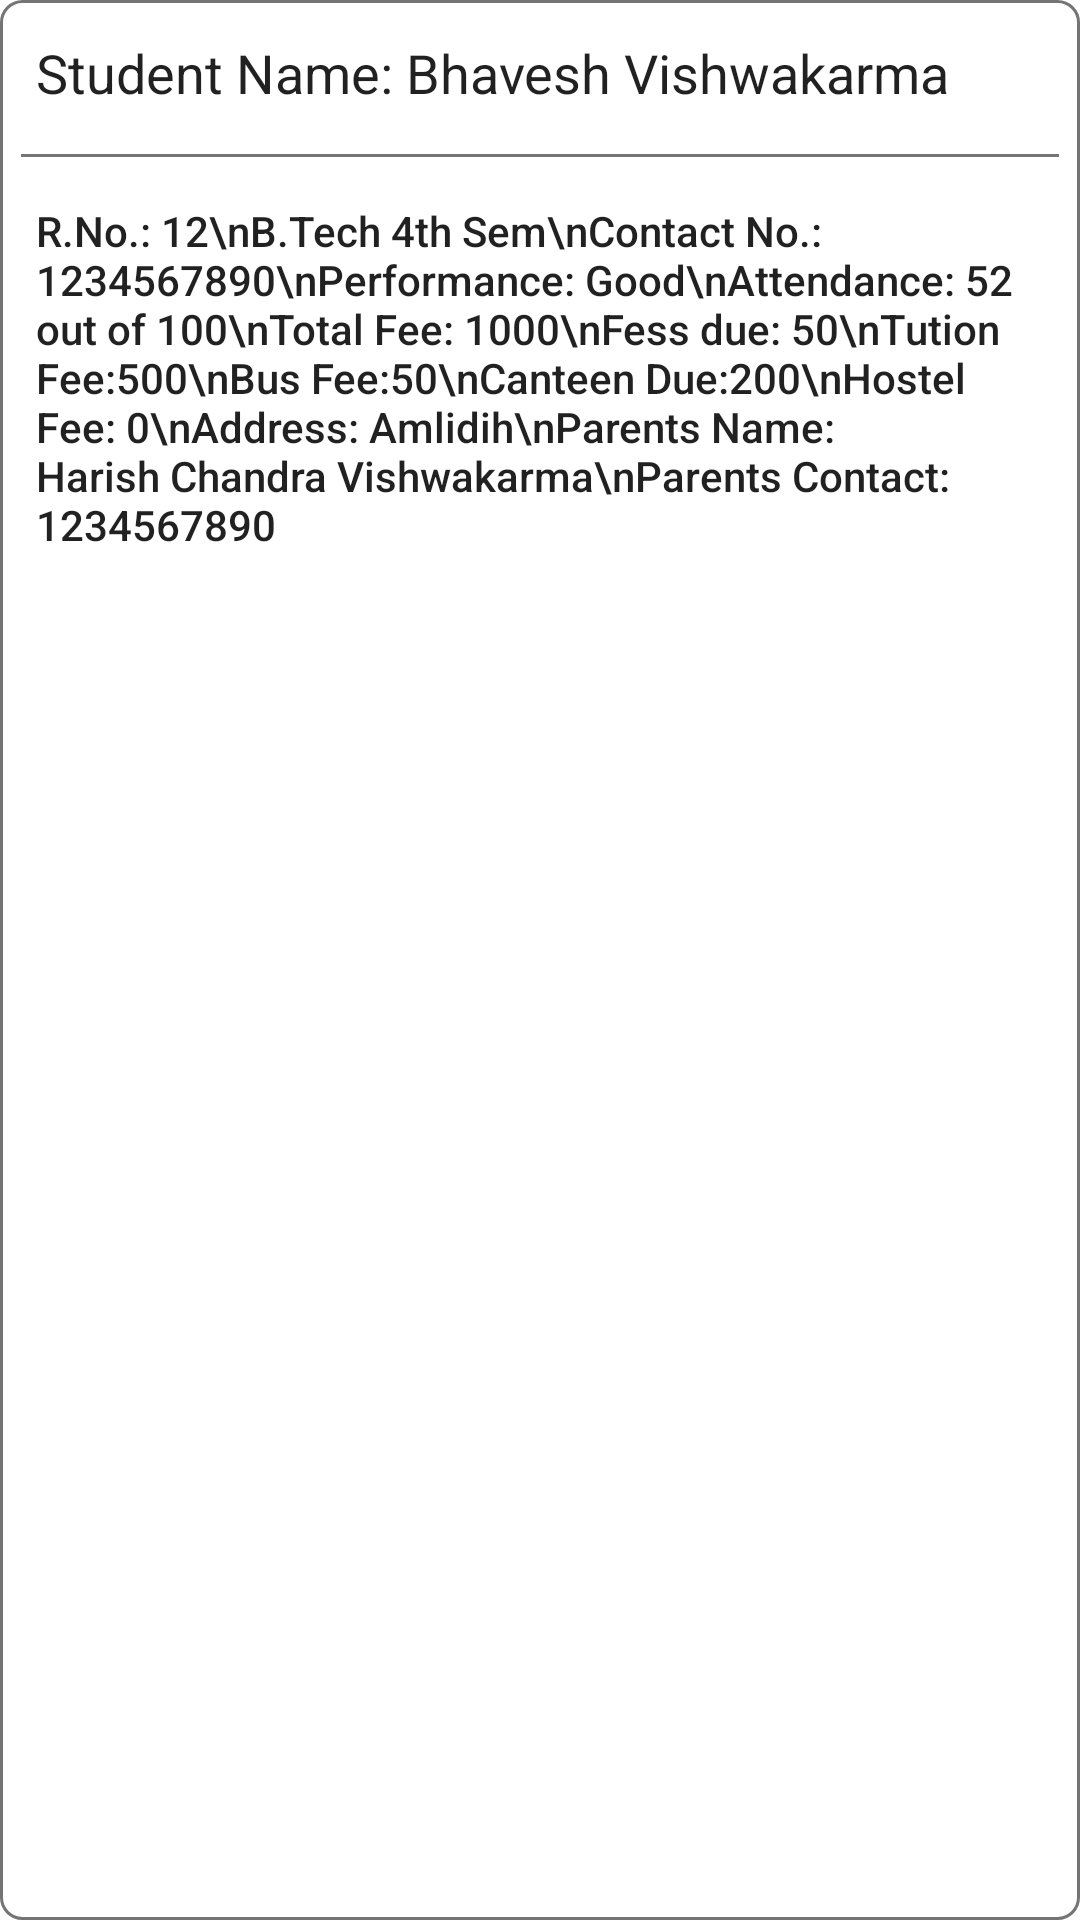

This screen was rendered from an Android layout file. Write that file and the resources it references.
<!-- AndroidManifest.xml: application theme Theme.InstituteApplication -->
<!-- res/layout/student_item.xml -->
<?xml version="1.0" encoding="utf-8"?>
<LinearLayout xmlns:android="http://schemas.android.com/apk/res/android"
    android:layout_width="match_parent"
    android:layout_height="wrap_content"
    android:background="@drawable/outline_rec"
    android:orientation="vertical"
    android:layout_marginBottom="15dp"
    android:padding="7dp">
    <TextView
        android:layout_width="match_parent"
        android:layout_height="wrap_content"
        android:id="@+id/student_name"
        android:textSize="18dp"
        android:text="Student Name: Bhavesh Vishwakarma"
        android:padding="5dp"
        style="@style/TextAppearance.AppCompat.Headline"
        />
    <View
        android:layout_width="match_parent"
        android:layout_height="1dp"
        android:layout_marginTop="10dp"
        android:layout_marginBottom="10dp"
        android:background="@color/blue_Primary" />
    <TextView
        android:layout_width="match_parent"
        android:layout_height="wrap_content"
        android:id="@+id/student_description"
        android:text="R.No.: 12\nB.Tech 4th Sem\nContact No.: 1234567890\nPerformance: Good\nAttendance: 52 out of 100\nTotal Fee: 1000\nFess due: 50\nTution Fee:500\nBus Fee:50\nCanteen Due:200\nHostel Fee: 0\nAddress: Amlidih\nParents Name: Harish Chandra Vishwakarma\nParents Contact: 1234567890"
        android:padding="5dp"
        android:layout_marginBottom="5dp"
        style="@style/TextAppearance.AppCompat.Body2"
        />
</LinearLayout>
<!-- resources referenced by this layout -->
<resources>
  <color name="blue_Primary">#747474</color>
  <!-- drawable outline_rec (drawable) -->
  <?xml version="1.0" encoding="utf-8"?>
  <layer-list xmlns:android="http://schemas.android.com/apk/res/android">
      <item>
          <shape
              android:shape="rectangle">
              <solid android:color="@android:color/transparent"/>
              <stroke android:color="@color/blue_Primary"
                  android:width="1dp"/>
              <corners android:radius="7dp"/>
          </shape>
      </item>
  </layer-list>
  <style name="Theme.InstituteApplication" parent="Theme.MaterialComponents.DayNight.NoActionBar">
          
          <item name="colorPrimary">@color/purple_500</item>
          <item name="colorPrimaryVariant">@color/purple_700</item>
          <item name="colorOnPrimary">@color/white</item>
          
          <item name="colorSecondary">@color/teal_200</item>
          <item name="colorSecondaryVariant">@color/teal_700</item>
          <item name="colorOnSecondary">@color/black</item>
          
          <item name="android:statusBarColor" tools:targetApi="l">?attr/colorPrimaryVariant</item>
          
      </style>
  <color name="purple_500">#06c3cb</color>
  <color name="purple_700">#06283D</color>
  <color name="white">#FFFFFFFF</color>
  <color name="teal_200">#FF03DAC5</color>
  <color name="teal_700">#FF018786</color>
  <color name="black">#FF000000</color>
</resources>
